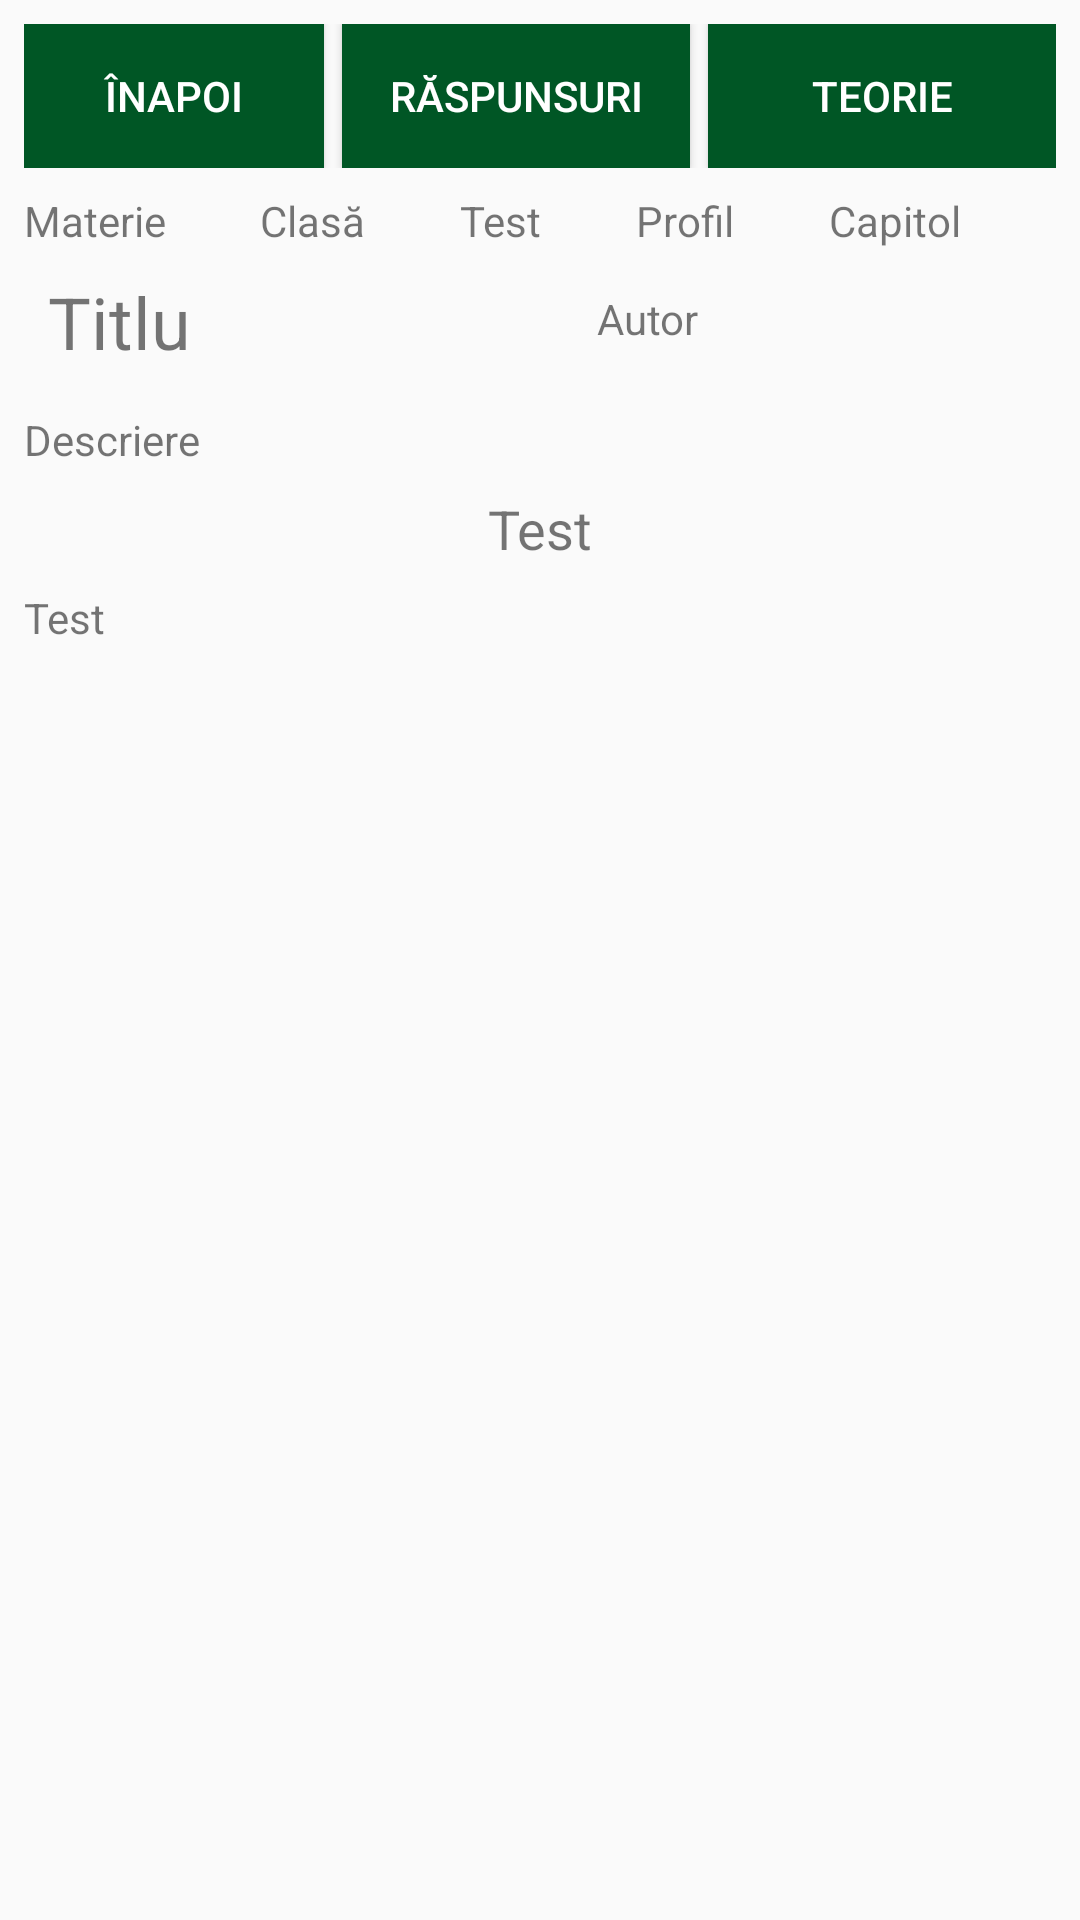

Produce the Android XML layout that renders to this screen, including the resource entries it uses.
<!-- AndroidManifest.xml: application theme AppTheme -->
<!-- res/layout/activity_view_posted_test.xml -->
<?xml version="1.0" encoding="utf-8"?>

<android.support.constraint.ConstraintLayout xmlns:android="http://schemas.android.com/apk/res/android"
    xmlns:app="http://schemas.android.com/apk/res-auto"
    xmlns:tools="http://schemas.android.com/tools"
    android:layout_width="match_parent"
    android:layout_height="match_parent"
    tools:context=".ViewPostedTestActivity"
    android:background="@drawable/background">

    <LinearLayout
        android:id="@+id/view_posted_test_buttons_linearLayout"
        android:layout_width="match_parent"
        android:layout_height="wrap_content"
        android:layout_marginEnd="8dp"
        android:layout_marginStart="8dp"
        android:layout_marginTop="8dp"
        android:orientation="horizontal"
        app:layout_constraintEnd_toEndOf="parent"
        app:layout_constraintStart_toStartOf="parent"
        app:layout_constraintTop_toTopOf="parent">

        <Button
            android:id="@+id/back_view_posted_test_btn"
            android:layout_width="72dp"
            android:layout_height="wrap_content"
            android:layout_marginRight="6dp"
            android:layout_weight="1"
            android:background="@color/colorPrimary"
            android:onClick="openPostedActivity"
            android:text="@string/back_btn"
            android:textColor="#fff" />

        <Button
            android:id="@+id/answer_view_posted_test_btn"
            android:layout_width="wrap_content"
            android:layout_height="wrap_content"
            android:layout_weight="1"
            android:onClick="openViewPostedAnswerActivity"
            android:text="@string/answer_btn"
            android:background="@color/colorPrimary"
            android:textColor="#fff"/>

        <Button
            android:id="@+id/theory_view_posted_test_btn"
            android:layout_width="wrap_content"
            android:layout_height="wrap_content"
            android:layout_marginLeft="6dp"
            android:layout_weight="1"
            android:background="@color/colorPrimary"
            android:onClick="openViewPostedTheoryActivity"
            android:text="@string/theory_btn"
            android:textColor="#fff" />

    </LinearLayout>

    <LinearLayout
        android:id="@+id/view_posted_test_labels_linearLayout"
        android:layout_width="match_parent"
        android:layout_height="wrap_content"
        android:layout_marginEnd="8dp"
        android:layout_marginStart="8dp"
        android:layout_marginTop="8dp"
        android:layout_weight="1"
        android:orientation="horizontal"
        app:layout_constraintEnd_toEndOf="parent"
        app:layout_constraintHorizontal_bias="0.0"
        app:layout_constraintStart_toStartOf="parent"
        app:layout_constraintTop_toBottomOf="@+id/view_posted_test_buttons_linearLayout">

        <TextView
            android:id="@+id/subject_view_posted_test_tv"
            android:layout_width="wrap_content"
            android:layout_height="wrap_content"
            android:layout_weight="1"
            android:text="@string/subject_et" />

        <TextView
            android:id="@+id/grade_view_posted_test_tv"
            android:layout_width="wrap_content"
            android:layout_height="wrap_content"
            android:layout_weight="1"
            android:text="@string/grade_et" />

        <TextView
            android:id="@+id/testteza_view_posted_test_tv"
            android:layout_width="wrap_content"
            android:layout_height="wrap_content"
            android:layout_weight="1"
            android:text="@string/testteza_off_tgl" />

        <TextView
            android:id="@+id/profile_view_posted_test_tv"
            android:layout_width="wrap_content"
            android:layout_height="wrap_content"
            android:layout_weight="1"
            android:text="@string/profile_et" />

        <TextView
            android:id="@+id/chapter_view_posted_test_tv"
            android:layout_width="wrap_content"
            android:layout_height="wrap_content"
            android:layout_weight="1"
            android:text="@string/chapter_et" />
    </LinearLayout>

    <TextView
        android:id="@+id/title_view_posted_test_tv"
        android:layout_width="175dp"
        android:layout_height="38dp"
        android:layout_marginStart="16dp"
        android:layout_marginTop="8dp"
        android:text="@string/title_et"
        android:textSize="24sp"
        app:layout_constraintStart_toStartOf="parent"
        app:layout_constraintTop_toBottomOf="@+id/view_posted_test_labels_linearLayout" />

    <TextView
        android:id="@+id/publisher_view_posted_test_tv"
        android:layout_width="0dp"
        android:layout_height="27dp"
        android:layout_marginBottom="8dp"
        android:layout_marginEnd="8dp"
        android:layout_marginStart="8dp"
        android:layout_marginTop="8dp"
        android:text="@string/publisher_tv"
        app:layout_constraintBottom_toTopOf="@+id/description_view_posted_test_tv"
        app:layout_constraintEnd_toEndOf="parent"
        app:layout_constraintHorizontal_bias="1.0"
        app:layout_constraintStart_toEndOf="@+id/title_view_posted_test_tv"
        app:layout_constraintTop_toBottomOf="@+id/view_posted_test_labels_linearLayout" />

    <TextView
        android:id="@+id/description_view_posted_test_tv"
        android:layout_width="match_parent"
        android:layout_height="wrap_content"
        android:layout_marginEnd="8dp"
        android:layout_marginStart="8dp"
        android:layout_marginTop="8dp"
        android:text="@string/description_et"
        app:layout_constraintEnd_toEndOf="parent"
        app:layout_constraintStart_toStartOf="parent"
        app:layout_constraintTop_toBottomOf="@+id/title_view_posted_test_tv" />

    <TextView
        android:id="@+id/file_type_view_posted_test_tv"
        android:layout_width="wrap_content"
        android:layout_height="wrap_content"
        android:layout_marginEnd="8dp"
        android:layout_marginStart="8dp"
        android:layout_marginTop="8dp"
        android:text="@string/test_tv"
        android:textSize="18sp"
        app:layout_constraintEnd_toEndOf="parent"
        app:layout_constraintStart_toStartOf="parent"
        app:layout_constraintTop_toBottomOf="@+id/description_view_posted_test_tv" />

    <TextView
        android:id="@+id/test_view_posted_test_tv"
        android:layout_width="0dp"
        android:layout_height="0dp"
        android:layout_marginBottom="8dp"
        android:layout_marginEnd="8dp"
        android:layout_marginStart="8dp"
        android:layout_marginTop="8dp"
        android:text="@string/test_tv"
        app:layout_constraintBottom_toBottomOf="parent"
        app:layout_constraintEnd_toEndOf="parent"
        app:layout_constraintStart_toStartOf="parent"
        app:layout_constraintTop_toBottomOf="@+id/file_type_view_posted_test_tv"
        app:layout_constraintVertical_bias="0.0" />

</android.support.constraint.ConstraintLayout>
<!-- resources referenced by this layout -->
<resources>
  <color name="colorPrimary">#005625</color>
  <string name="answer_btn">Răspunsuri</string>
  <string name="back_btn">Înapoi</string>
  <string name="chapter_et">Capitol</string>
  <string name="description_et">Descriere</string>
  <string name="grade_et">Clasă</string>
  <string name="profile_et">Profil</string>
  <string name="publisher_tv">Autor</string>
  <string name="subject_et">Materie</string>
  <string name="test_tv">Test</string>
  <string name="testteza_off_tgl">Test</string>
  <string name="theory_btn">Teorie</string>
  <string name="title_et">Titlu</string>
  <style name="AppTheme" parent="Theme.AppCompat.Light.DarkActionBar">
          
          <item name="colorPrimary">@color/colorPrimary</item>
          <item name="colorPrimaryDark">@color/colorPrimaryDark</item>
          <item name="colorAccent">@color/colorAccent</item>
      </style>
  <color name="colorPrimaryDark">#005625</color>
  <color name="colorAccent">#ffffff</color>
</resources>
